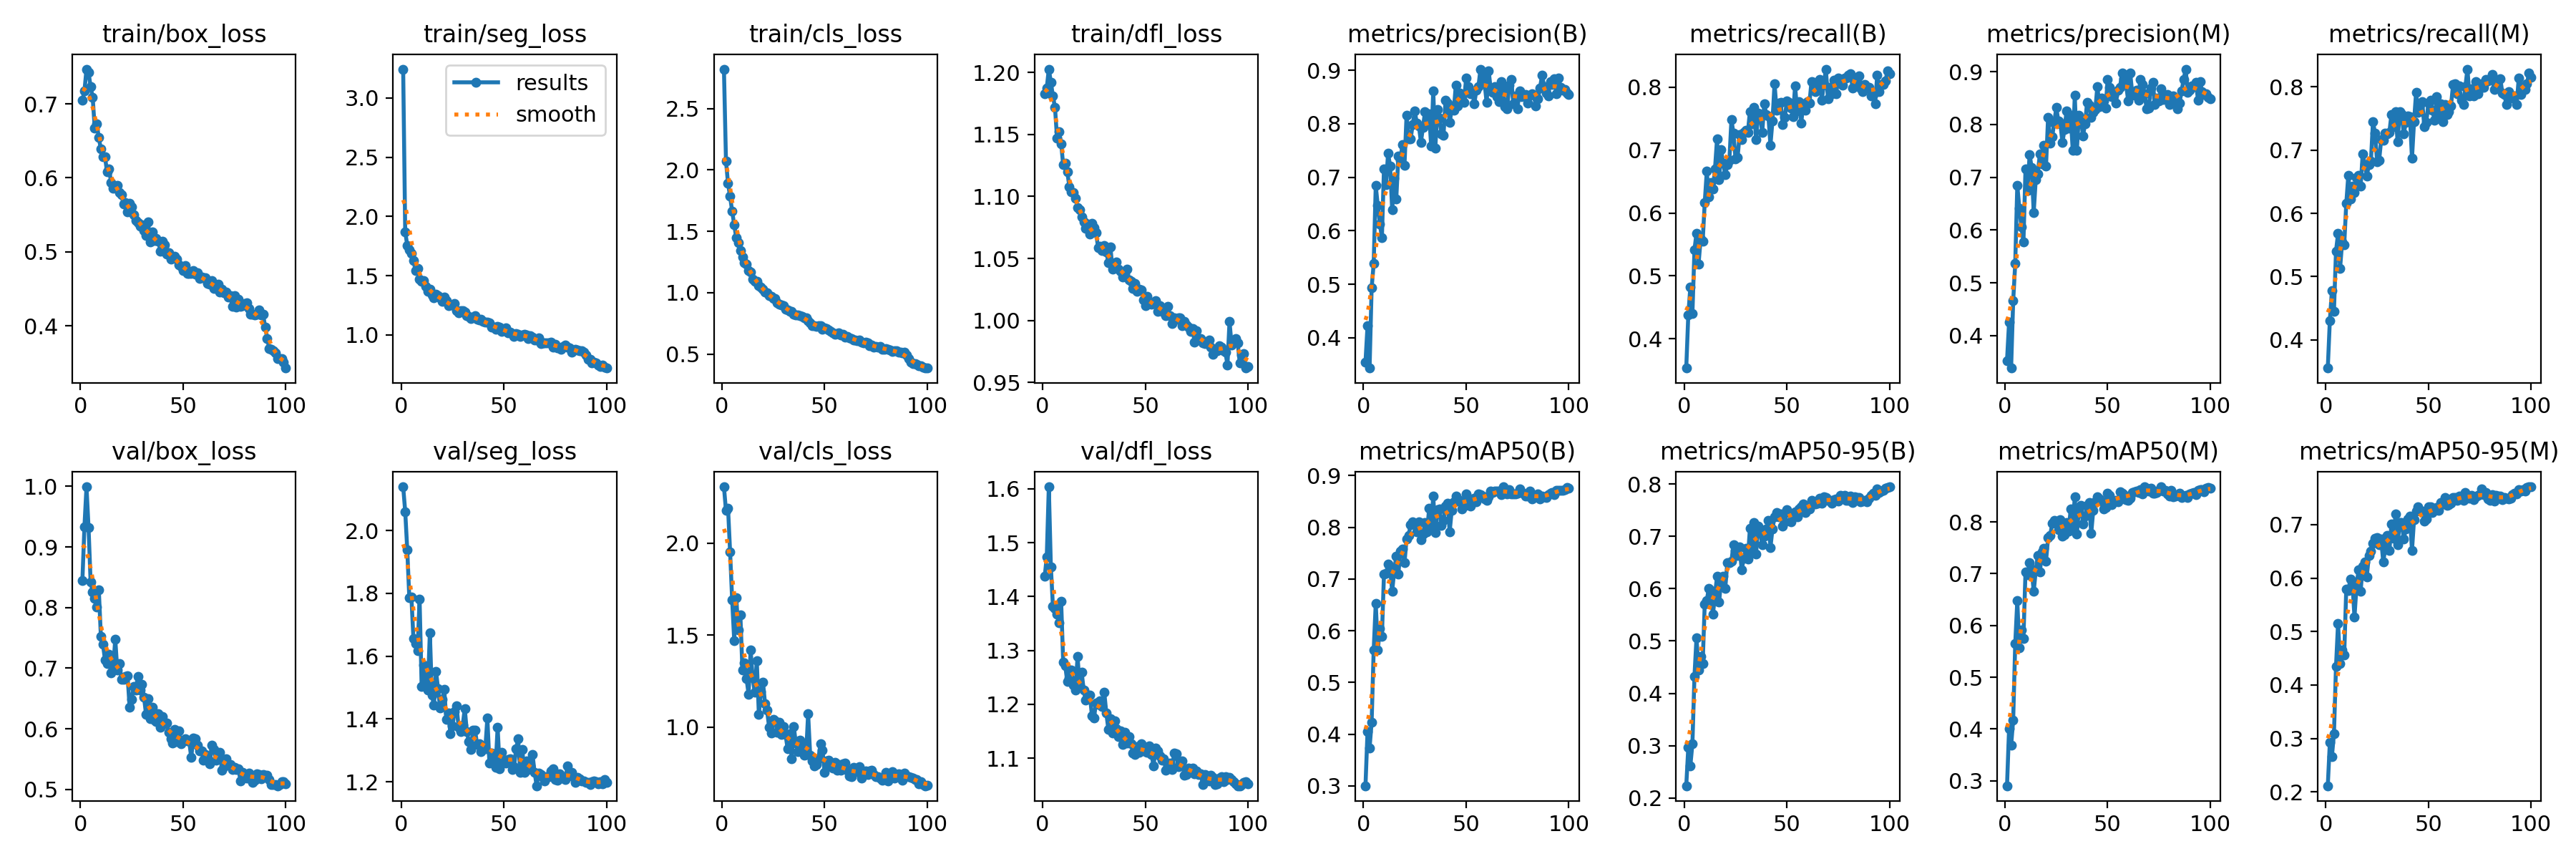

Data behind this chart, as committed beside it:
epoch, train/box_loss, train/seg_loss, train/cls_loss, train/dfl_loss, metrics/precision(B), metrics/recall(B), metrics/mAP50(B), metrics/mAP50-95(B), metrics/precision(M), metrics/recall(M), metrics/mAP50(M), metrics/mAP50-95(M), val/box_loss, val/seg_loss, val/cls_loss, val/dfl_loss, lr/pg0, lr/pg1, lr/pg2
1, 0.7046, 3.244, 2.821, 1.183, 0.3547, 0.3535, 0.3002, 0.2234, 0.3529, 0.3556, 0.2903, 0.2115, 0.8451, 2.139, 2.305, 1.437, 0.0002552, 0.0002552, 0.0002552
2, 0.7176, 1.869, 2.071, 1.187, 0.4227, 0.4381, 0.4052, 0.2968, 0.4254, 0.4305, 0.4002, 0.2921, 0.9338, 2.061, 2.175, 1.474, 0.0005064, 0.0005064, 0.0005064
3, 0.7469, 1.757, 1.889, 1.203, 0.3435, 0.4822, 0.3733, 0.2619, 0.3387, 0.4778, 0.368, 0.266, 0.9993, 1.938, 2.189, 1.604, 0.0007526, 0.0007526, 0.0007526
4, 0.7422, 1.719, 1.783, 1.192, 0.4936, 0.4398, 0.4234, 0.3034, 0.4657, 0.445, 0.4174, 0.3084, 0.9316, 1.785, 1.952, 1.455, 0.0007462, 0.0007462, 0.0007462
5, 0.7231, 1.691, 1.663, 1.181, 0.5386, 0.5416, 0.5626, 0.4329, 0.5364, 0.5403, 0.5648, 0.4348, 0.8422, 1.79, 1.692, 1.382, 0.0007386, 0.0007386, 0.0007386
6, 0.709, 1.629, 1.554, 1.172, 0.6843, 0.5681, 0.6527, 0.5063, 0.6846, 0.5682, 0.6477, 0.5153, 0.8254, 1.656, 1.472, 1.377, 0.0007309, 0.0007309, 0.0007309
7, 0.6677, 1.546, 1.446, 1.147, 0.6468, 0.5192, 0.5628, 0.4444, 0.6418, 0.5134, 0.5563, 0.4398, 0.8153, 1.639, 1.702, 1.367, 0.0007233, 0.0007233, 0.0007233
8, 0.673, 1.56, 1.41, 1.152, 0.6129, 0.5583, 0.6036, 0.4699, 0.6066, 0.5552, 0.5918, 0.4657, 0.8011, 1.617, 1.53, 1.351, 0.0007157, 0.0007157, 0.0007157
9, 0.6543, 1.472, 1.341, 1.143, 0.5872, 0.5549, 0.5885, 0.4571, 0.5773, 0.5504, 0.5754, 0.4567, 0.8287, 1.781, 1.611, 1.391, 0.0007081, 0.0007081, 0.0007081
10, 0.6387, 1.453, 1.29, 1.125, 0.7154, 0.6162, 0.7087, 0.5704, 0.7151, 0.6155, 0.7035, 0.5801, 0.7525, 1.503, 1.312, 1.278, 0.0007005, 0.0007005, 0.0007005
11, 0.6287, 1.458, 1.245, 1.127, 0.6862, 0.6663, 0.7103, 0.5775, 0.6749, 0.6601, 0.6983, 0.5765, 0.74, 1.572, 1.347, 1.271, 0.0006929, 0.0006929, 0.0006929
12, 0.6285, 1.41, 1.235, 1.12, 0.7444, 0.626, 0.7287, 0.6012, 0.7431, 0.6229, 0.7218, 0.5983, 0.7137, 1.523, 1.264, 1.242, 0.0006853, 0.0006853, 0.0006853
13, 0.6081, 1.366, 1.182, 1.108, 0.7215, 0.6481, 0.7192, 0.596, 0.7185, 0.6429, 0.709, 0.5897, 0.7071, 1.492, 1.18, 1.25, 0.0006776, 0.0006776, 0.0006776
14, 0.6117, 1.384, 1.171, 1.104, 0.6393, 0.6388, 0.6763, 0.5507, 0.6333, 0.6331, 0.6654, 0.5273, 0.7231, 1.675, 1.419, 1.263, 0.00067, 0.00067, 0.00067
15, 0.5937, 1.339, 1.111, 1.103, 0.6982, 0.6704, 0.7157, 0.5886, 0.6961, 0.6568, 0.7062, 0.5854, 0.692, 1.476, 1.267, 1.236, 0.0006624, 0.0006624, 0.0006624
16, 0.5862, 1.311, 1.094, 1.098, 0.6599, 0.7183, 0.7446, 0.6233, 0.7062, 0.6595, 0.7356, 0.6162, 0.6995, 1.443, 1.19, 1.227, 0.0006548, 0.0006548, 0.0006548
17, 0.5887, 1.343, 1.09, 1.091, 0.7393, 0.6534, 0.709, 0.5741, 0.7449, 0.6431, 0.703, 0.576, 0.748, 1.552, 1.361, 1.289, 0.0006472, 0.0006472, 0.0006472
18, 0.5902, 1.331, 1.057, 1.089, 0.7322, 0.7004, 0.7532, 0.6171, 0.725, 0.6938, 0.7419, 0.6224, 0.6967, 1.496, 1.071, 1.234, 0.0006396, 0.0006396, 0.0006396
19, 0.5802, 1.316, 1.046, 1.084, 0.7615, 0.6791, 0.7575, 0.6235, 0.7604, 0.6775, 0.7492, 0.6302, 0.7077, 1.435, 1.193, 1.259, 0.000632, 0.000632, 0.000632
20, 0.5774, 1.283, 1.031, 1.079, 0.7225, 0.6611, 0.7309, 0.6011, 0.7218, 0.6587, 0.7248, 0.6027, 0.6822, 1.462, 1.245, 1.226, 0.0006243, 0.0006243, 0.0006243
21, 0.5649, 1.317, 1.006, 1.074, 0.8152, 0.6772, 0.777, 0.6492, 0.8135, 0.6772, 0.7692, 0.6422, 0.6816, 1.494, 1.129, 1.207, 0.0006167, 0.0006167, 0.0006167
22, 0.5668, 1.29, 1.002, 1.077, 0.7712, 0.6836, 0.7844, 0.6501, 0.7643, 0.6826, 0.7738, 0.6508, 0.6864, 1.399, 1.091, 1.217, 0.0006091, 0.0006091, 0.0006091
23, 0.5538, 1.245, 0.9731, 1.07, 0.7719, 0.7482, 0.8049, 0.6526, 0.7772, 0.7445, 0.7969, 0.6656, 0.6877, 1.42, 1, 1.217, 0.0006015, 0.0006015, 0.0006015
24, 0.5661, 1.251, 0.9686, 1.078, 0.7987, 0.7268, 0.8101, 0.6846, 0.8031, 0.7271, 0.8028, 0.6746, 0.635, 1.352, 0.9696, 1.179, 0.0005939, 0.0005939, 0.0005939
25, 0.561, 1.253, 0.9523, 1.075, 0.8238, 0.6857, 0.8054, 0.6727, 0.8321, 0.6818, 0.7978, 0.6763, 0.648, 1.377, 1.042, 1.175, 0.0005863, 0.0005863, 0.0005863
26, 0.55, 1.266, 0.9523, 1.071, 0.8012, 0.6885, 0.7917, 0.6633, 0.8063, 0.6836, 0.7849, 0.6618, 0.6696, 1.423, 1.036, 1.203, 0.0005787, 0.0005787, 0.0005787
27, 0.5425, 1.203, 0.9197, 1.059, 0.7962, 0.7245, 0.8108, 0.6795, 0.8007, 0.716, 0.8049, 0.673, 0.6644, 1.441, 0.9729, 1.2, 0.0005711, 0.0005711, 0.0005711
28, 0.5394, 1.189, 0.9082, 1.06, 0.7656, 0.7166, 0.7758, 0.6361, 0.7661, 0.7156, 0.7732, 0.6302, 0.6866, 1.374, 1.028, 1.206, 0.0005634, 0.0005634, 0.0005634
29, 0.5346, 1.203, 0.9009, 1.056, 0.7934, 0.7279, 0.7862, 0.6581, 0.791, 0.7265, 0.7751, 0.6558, 0.6634, 1.361, 0.962, 1.195, 0.0005558, 0.0005558, 0.0005558
30, 0.5369, 1.203, 0.8954, 1.061, 0.8225, 0.7321, 0.8087, 0.6767, 0.8255, 0.7252, 0.7986, 0.6797, 0.6729, 1.38, 1.004, 1.222, 0.0005482, 0.0005482, 0.0005482
31, 0.529, 1.19, 0.8674, 1.055, 0.7993, 0.7278, 0.7905, 0.6565, 0.7933, 0.7281, 0.7823, 0.6513, 0.6521, 1.433, 0.9604, 1.184, 0.0005406, 0.0005406, 0.0005406
32, 0.5223, 1.161, 0.8579, 1.047, 0.8179, 0.7617, 0.8365, 0.7152, 0.8171, 0.7564, 0.8246, 0.7011, 0.6238, 1.359, 0.8831, 1.154, 0.000533, 0.000533, 0.000533
33, 0.5405, 1.158, 0.8491, 1.059, 0.7579, 0.7417, 0.8024, 0.6732, 0.7516, 0.7366, 0.7931, 0.6746, 0.6499, 1.328, 0.9627, 1.174, 0.0005254, 0.0005254, 0.0005254
34, 0.5136, 1.136, 0.8458, 1.041, 0.8618, 0.7685, 0.8598, 0.7257, 0.8547, 0.761, 0.8482, 0.7197, 0.6163, 1.304, 0.8277, 1.146, 0.0005178, 0.0005178, 0.0005178
35, 0.5267, 1.149, 0.8225, 1.044, 0.754, 0.7171, 0.7893, 0.6662, 0.7506, 0.7127, 0.7762, 0.6624, 0.6357, 1.363, 1.004, 1.169, 0.0005102, 0.0005102, 0.0005102
36, 0.5152, 1.16, 0.8203, 1.047, 0.8271, 0.7592, 0.8337, 0.7194, 0.8171, 0.7609, 0.8242, 0.7044, 0.6137, 1.364, 0.9148, 1.155, 0.0005025, 0.0005025, 0.0005025
37, 0.5179, 1.131, 0.8213, 1.041, 0.8108, 0.7568, 0.8352, 0.712, 0.8111, 0.7571, 0.8316, 0.7042, 0.6114, 1.32, 0.8673, 1.14, 0.0004949, 0.0004949, 0.0004949
38, 0.5143, 1.125, 0.8151, 1.04, 0.7804, 0.7279, 0.8031, 0.6841, 0.7784, 0.7251, 0.7964, 0.6734, 0.6253, 1.321, 0.931, 1.151, 0.0004873, 0.0004873, 0.0004873
39, 0.5009, 1.131, 0.8053, 1.035, 0.7788, 0.7739, 0.8138, 0.701, 0.801, 0.744, 0.8107, 0.6924, 0.6023, 1.296, 0.8986, 1.125, 0.0004797, 0.0004797, 0.0004797
40, 0.5141, 1.117, 0.7955, 1.038, 0.844, 0.7561, 0.841, 0.7147, 0.8422, 0.7536, 0.8323, 0.7103, 0.6199, 1.31, 0.8479, 1.148, 0.0004721, 0.0004721, 0.0004721
41, 0.5092, 1.109, 0.7964, 1.042, 0.8386, 0.7545, 0.847, 0.7298, 0.8362, 0.7533, 0.8379, 0.7159, 0.6088, 1.304, 0.8506, 1.128, 0.0004645, 0.0004645, 0.0004645
42, 0.4973, 1.111, 0.7729, 1.033, 0.8028, 0.7081, 0.7913, 0.6784, 0.813, 0.6867, 0.7778, 0.6515, 0.6097, 1.403, 1.072, 1.14, 0.0004569, 0.0004569, 0.0004569
43, 0.4992, 1.101, 0.7562, 1.032, 0.8266, 0.7469, 0.8324, 0.7147, 0.8232, 0.7446, 0.8229, 0.7093, 0.5936, 1.259, 0.847, 1.127, 0.0004492, 0.0004492, 0.0004492
44, 0.4903, 1.068, 0.7335, 1.026, 0.8248, 0.8058, 0.8496, 0.7368, 0.8283, 0.7911, 0.8394, 0.7255, 0.5838, 1.29, 0.8181, 1.109, 0.0004416, 0.0004416, 0.0004416
45, 0.4934, 1.066, 0.7328, 1.03, 0.8723, 0.763, 0.8599, 0.7456, 0.8721, 0.7596, 0.8482, 0.7329, 0.5763, 1.275, 0.7894, 1.106, 0.000434, 0.000434, 0.000434
46, 0.4945, 1.047, 0.7262, 1.023, 0.8326, 0.7743, 0.8508, 0.738, 0.8342, 0.7724, 0.8448, 0.7258, 0.5993, 1.245, 0.7977, 1.121, 0.0004264, 0.0004264, 0.0004264
47, 0.4901, 1.07, 0.7334, 1.025, 0.8568, 0.7757, 0.8519, 0.7425, 0.85, 0.7761, 0.8397, 0.7248, 0.5794, 1.374, 0.8277, 1.111, 0.0004188, 0.0004188, 0.0004188
48, 0.4829, 1.067, 0.734, 1.025, 0.8501, 0.7409, 0.835, 0.7196, 0.8452, 0.7373, 0.8246, 0.7061, 0.5969, 1.242, 0.9085, 1.126, 0.0004112, 0.0004112, 0.0004112
49, 0.481, 1.029, 0.7008, 1.017, 0.8398, 0.752, 0.8411, 0.7282, 0.8304, 0.7441, 0.8275, 0.7109, 0.5754, 1.294, 0.8768, 1.12, 0.0004036, 0.0004036, 0.0004036
50, 0.4751, 1.039, 0.713, 1.012, 0.8852, 0.7778, 0.865, 0.751, 0.8854, 0.7745, 0.8551, 0.7334, 0.5801, 1.268, 0.7559, 1.111, 0.000396, 0.000396, 0.000396
51, 0.4814, 1.059, 0.7055, 1.019, 0.87, 0.7758, 0.8563, 0.7459, 0.8697, 0.7785, 0.8515, 0.7336, 0.5836, 1.26, 0.8179, 1.111, 0.0003883, 0.0003883, 0.0003883
52, 0.4708, 1.02, 0.6956, 1.015, 0.8554, 0.7672, 0.8407, 0.7277, 0.8521, 0.7628, 0.8335, 0.7228, 0.5802, 1.27, 0.8212, 1.123, 0.0003807, 0.0003807, 0.0003807
53, 0.4711, 1.021, 0.6819, 1.013, 0.8587, 0.7534, 0.8497, 0.7401, 0.8555, 0.7467, 0.8387, 0.7272, 0.5797, 1.273, 0.7885, 1.107, 0.0003731, 0.0003731, 0.0003731
54, 0.471, 1.013, 0.6735, 1.014, 0.8377, 0.8024, 0.8565, 0.7466, 0.8404, 0.7839, 0.8419, 0.732, 0.5525, 1.238, 0.7772, 1.086, 0.0003655, 0.0003655, 0.0003655
55, 0.475, 0.9883, 0.6622, 1.016, 0.8624, 0.7621, 0.849, 0.7378, 0.8644, 0.7554, 0.8393, 0.7269, 0.5851, 1.248, 0.8077, 1.118, 0.0003579, 0.0003579, 0.0003579
56, 0.4696, 1.013, 0.6692, 1.008, 0.8692, 0.7766, 0.8646, 0.7521, 0.8699, 0.7731, 0.859, 0.741, 0.583, 1.304, 0.767, 1.113, 0.0003503, 0.0003503, 0.0003503
57, 0.4722, 1.004, 0.6705, 1.012, 0.9021, 0.7431, 0.863, 0.7558, 0.8975, 0.7453, 0.855, 0.7382, 0.5728, 1.337, 0.7976, 1.104, 0.0003427, 0.0003427, 0.0003427
58, 0.4643, 0.989, 0.657, 1.008, 0.8861, 0.7742, 0.8597, 0.7624, 0.8865, 0.7724, 0.8524, 0.7504, 0.5634, 1.229, 0.7653, 1.096, 0.000335, 0.000335, 0.000335
59, 0.4658, 1.001, 0.6607, 1.007, 0.8762, 0.7634, 0.8553, 0.7453, 0.8752, 0.7562, 0.8433, 0.7355, 0.564, 1.303, 0.8016, 1.099, 0.0003274, 0.0003274, 0.0003274
60, 0.4647, 1.003, 0.6373, 1.004, 0.8395, 0.7769, 0.852, 0.7508, 0.845, 0.7608, 0.8419, 0.7374, 0.5475, 1.23, 0.8054, 1.078, 0.0003198, 0.0003198, 0.0003198
... 40 more rows
